The GitHub repository evantancy/ece4078-team2-05 contains a labelled image folder "dataset_test" with 3 categories: coke, neither, sheep. Examples follow, each with its label.

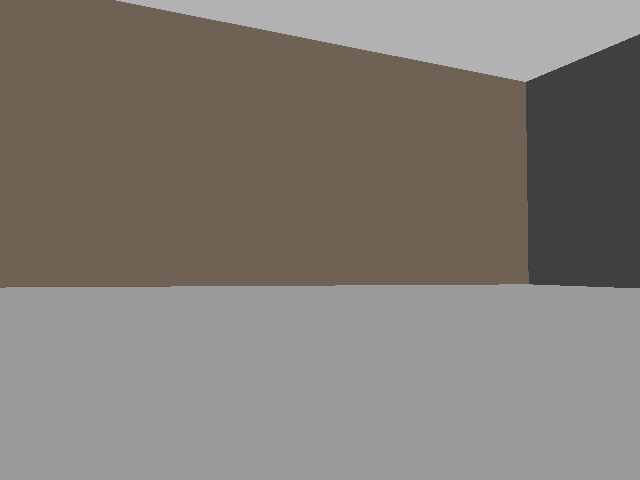
Label: neither

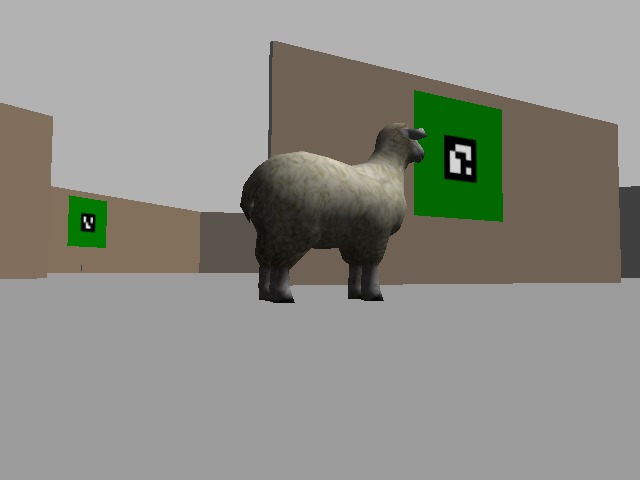
Label: sheep

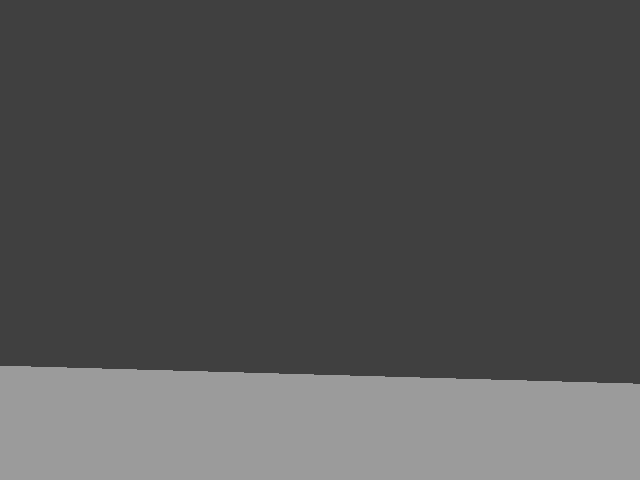
Label: neither

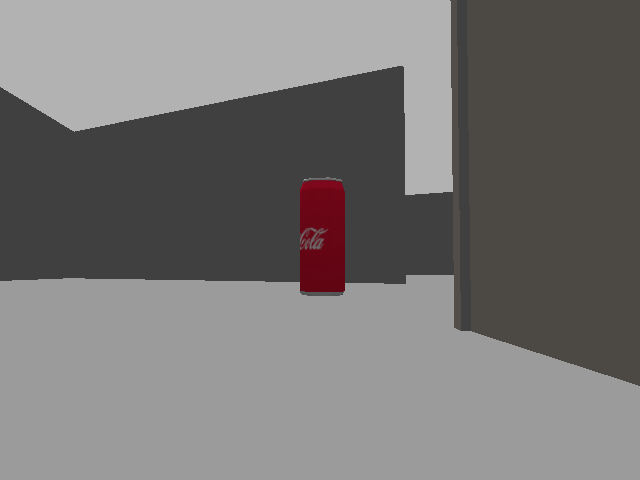
Label: coke

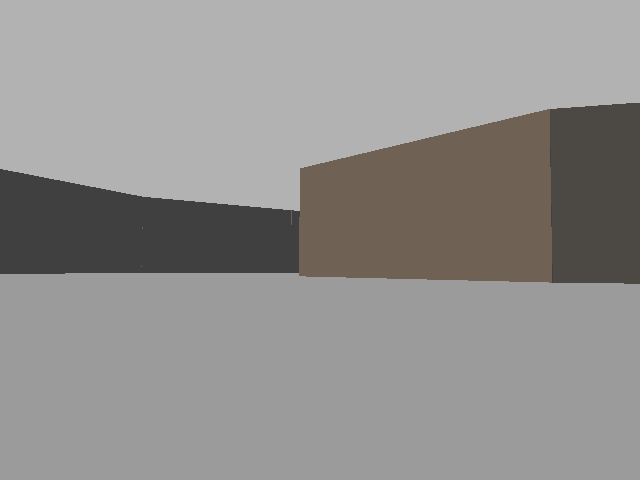
Label: neither

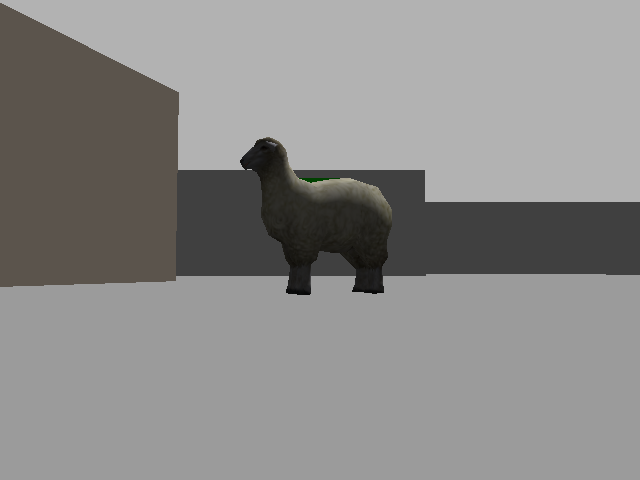
Label: sheep
